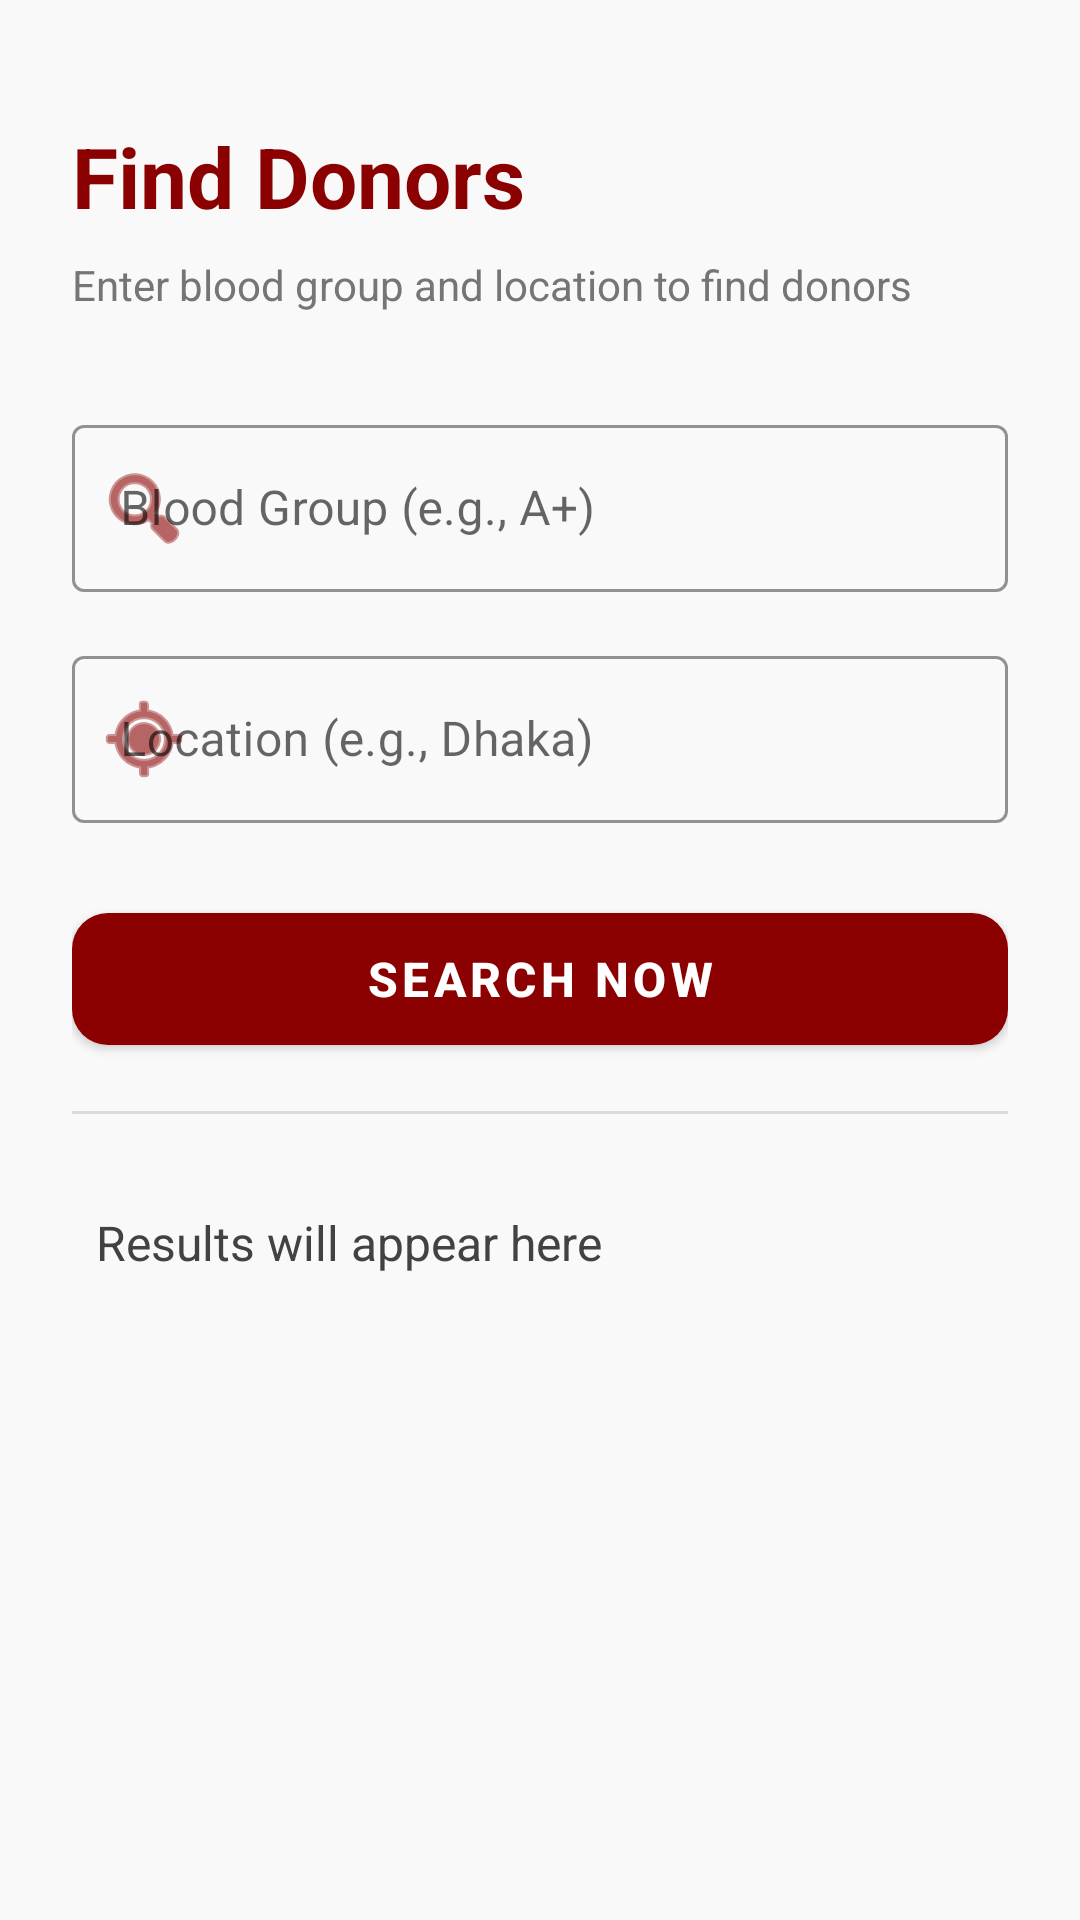

Here is an Android app screen rendered from its layout file. Give the layout XML and the strings, colors and styles it references.
<!-- AndroidManifest.xml: application theme Theme.BloodBank6 -->
<!-- res/layout/activity_search_donor.xml -->
<?xml version="1.0" encoding="utf-8"?>
<LinearLayout xmlns:android="http://schemas.android.com/apk/res/android"
    xmlns:app="http://schemas.android.com/apk/res-auto"
    android:layout_width="match_parent"
    android:layout_height="match_parent"
    android:orientation="vertical"
    android:background="#F9F9F9"
    android:padding="24dp">

    <TextView
        android:layout_width="wrap_content"
        android:layout_height="wrap_content"
        android:text="Find Donors"
        android:textSize="28sp"
        android:textStyle="bold"
        android:textColor="@color/bloody_red"
        android:layout_marginTop="16dp"
        android:layout_marginBottom="8dp" />

    <TextView
        android:layout_width="wrap_content"
        android:layout_height="wrap_content"
        android:text="Enter blood group and location to find donors"
        android:textColor="#757575"
        android:layout_marginBottom="32dp" />

    <com.google.android.material.textfield.TextInputLayout
        style="@style/Widget.MaterialComponents.TextInputLayout.OutlinedBox"
        android:layout_width="match_parent"
        android:layout_height="wrap_content"
        android:hint="Blood Group (e.g., A+)"
        app:boxStrokeColor="@color/bloody_red"
        app:hintTextColor="@color/bloody_red"
        app:startIconDrawable="@android:drawable/ic_menu_search"
        app:startIconTint="@color/bloody_red"
        android:layout_marginBottom="16dp">

        <com.google.android.material.textfield.TextInputEditText
            android:id="@+id/bloodInput"
            android:layout_width="match_parent"
            android:layout_height="wrap_content"
            android:inputType="textCapCharacters" />
    </com.google.android.material.textfield.TextInputLayout>

    <com.google.android.material.textfield.TextInputLayout
        style="@style/Widget.MaterialComponents.TextInputLayout.OutlinedBox"
        android:layout_width="match_parent"
        android:layout_height="wrap_content"
        android:hint="Location (e.g., Dhaka)"
        app:boxStrokeColor="@color/bloody_red"
        app:hintTextColor="@color/bloody_red"
        app:startIconDrawable="@android:drawable/ic_menu_mylocation"
        app:startIconTint="@color/bloody_red"
        android:layout_marginBottom="24dp">

        <com.google.android.material.textfield.TextInputEditText
            android:id="@+id/locationInput"
            android:layout_width="match_parent"
            android:layout_height="wrap_content"
            android:inputType="text" />
    </com.google.android.material.textfield.TextInputLayout>

    <com.google.android.material.button.MaterialButton
        android:id="@+id/searchBtn"
        android:layout_width="match_parent"
        android:layout_height="56dp"
        android:text="Search Now"
        android:textSize="16sp"
        android:textStyle="bold"
        app:cornerRadius="12dp"
        app:backgroundTint="@color/bloody_red"
        android:layout_marginBottom="16dp" />

    <ProgressBar
        android:id="@+id/progressBar"
        style="?android:attr/progressBarStyleSmall"
        android:layout_width="wrap_content"
        android:layout_height="wrap_content"
        android:layout_gravity="center"
        android:visibility="gone"
        android:layout_marginBottom="16dp" />

    <com.google.android.material.divider.MaterialDivider
        android:layout_width="match_parent"
        android:layout_height="wrap_content"
        android:layout_marginBottom="24dp" />

    <ScrollView
        android:layout_width="match_parent"
        android:layout_height="match_parent">

        <TextView
            android:id="@+id/result"
            android:layout_width="match_parent"
            android:layout_height="wrap_content"
            android:text="Results will appear here"
            android:textColor="@color/gray_dark"
            android:textSize="16sp"
            android:lineSpacingExtra="4dp"
            android:padding="8dp" />
    </ScrollView>

</LinearLayout>
<!-- resources referenced by this layout -->
<resources>
  <color name="bloody_red">#8B0000</color>
  <color name="gray_dark">#424242</color>
  <style name="Theme.BloodBank6" parent="Base.Theme.BloodBank6" />
  <style name="Base.Theme.BloodBank6" parent="Theme.MaterialComponents.DayNight.NoActionBar">
          
          <item name="colorPrimary">@color/bloody_red</item>
          <item name="colorPrimaryVariant">@color/bright_red</item>
          <item name="colorOnPrimary">@color/white</item>
          
          <item name="colorSecondary">@color/accent_red</item>
          <item name="colorSecondaryVariant">@color/bright_red</item>
          <item name="colorOnSecondary">@color/black</item>
          
          <item name="android:statusBarColor">?attr/colorPrimaryVariant</item>
          
      </style>
  <color name="bright_red">#D32F2F</color>
  <color name="white">#FFFFFFFF</color>
  <color name="accent_red">#FF5252</color>
  <color name="black">#FF000000</color>
</resources>
